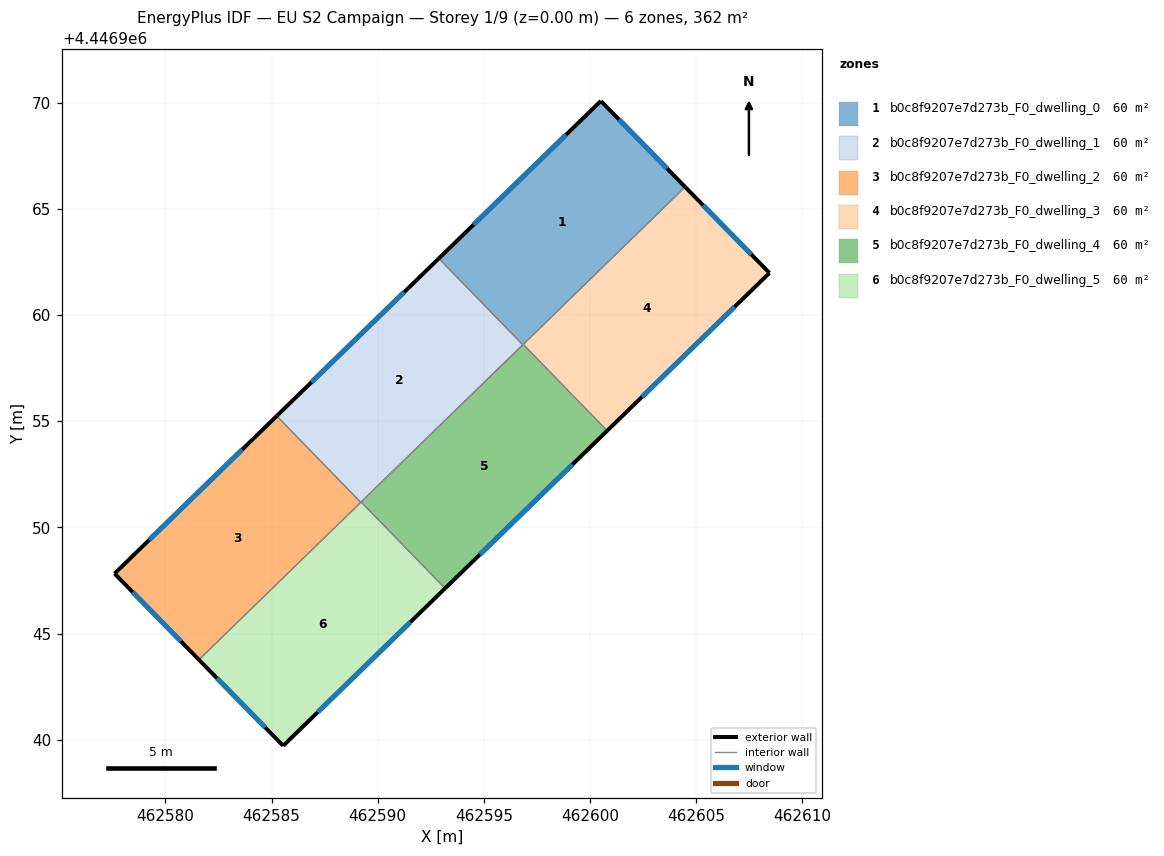
=== STOREY PLAN SPEC (per zone: floor XY polygon, exterior-wall plan segments, windows/doors) ===
zone 1: b0c8f9207e7d273b_F0_dwelling_0  (60.4 m²)
  floor: (462600.51, 4446970.08) (462604.47, 4446966.03) (462596.83, 4446958.60) (462592.88, 4446962.67)
  exterior wall: (462600.51, 4446970.08) – (462592.88, 4446962.67)  [10.6 m]
    window: (462598.87, 4446968.49) – (462594.51, 4446964.25)  [10.4 m²]
  exterior wall: (462604.47, 4446966.03) – (462600.51, 4446970.08)  [5.7 m]
    window: (462603.63, 4446966.90) – (462601.36, 4446969.21)  [5.6 m²]
  interior walls: 3
zone 2: b0c8f9207e7d273b_F0_dwelling_1  (60.4 m²)
  floor: (462592.88, 4446962.67) (462596.83, 4446958.60) (462589.20, 4446951.18) (462585.25, 4446955.25)
  exterior wall: (462592.88, 4446962.67) – (462585.25, 4446955.25)  [10.6 m]
    window: (462591.24, 4446961.08) – (462586.88, 4446956.84)  [10.4 m²]
  interior walls: 4
zone 3: b0c8f9207e7d273b_F0_dwelling_2  (60.4 m²)
  floor: (462585.25, 4446955.25) (462589.20, 4446951.18) (462581.58, 4446943.77) (462577.61, 4446947.83)
  exterior wall: (462577.61, 4446947.83) – (462581.58, 4446943.77)  [5.7 m]
    window: (462578.46, 4446946.96) – (462580.73, 4446944.64)  [5.6 m²]
  exterior wall: (462585.25, 4446955.25) – (462577.61, 4446947.83)  [10.6 m]
    window: (462583.61, 4446953.66) – (462579.25, 4446949.42)  [10.4 m²]
  interior walls: 2
zone 4: b0c8f9207e7d273b_F0_dwelling_3  (60.4 m²)
  floor: (462604.47, 4446966.03) (462608.45, 4446961.98) (462600.80, 4446954.55) (462596.85, 4446958.62)
  exterior wall: (462608.45, 4446961.98) – (462604.47, 4446966.03)  [5.7 m]
    window: (462607.59, 4446962.85) – (462605.33, 4446965.16)  [5.6 m²]
  exterior wall: (462600.80, 4446954.55) – (462608.45, 4446961.98)  [10.7 m]
    window: (462602.44, 4446956.14) – (462606.81, 4446960.39)  [10.4 m²]
  interior walls: 2
zone 5: b0c8f9207e7d273b_F0_dwelling_4  (60.4 m²)
  floor: (462596.85, 4446958.62) (462600.80, 4446954.55) (462593.17, 4446947.13) (462589.22, 4446951.20)
  exterior wall: (462593.17, 4446947.13) – (462600.80, 4446954.55)  [10.6 m]
    window: (462594.81, 4446948.72) – (462599.17, 4446952.96)  [10.4 m²]
  interior walls: 4
zone 6: b0c8f9207e7d273b_F0_dwelling_5  (60.4 m²)
  floor: (462589.22, 4446951.20) (462593.17, 4446947.13) (462585.55, 4446939.72) (462581.58, 4446943.77)
  exterior wall: (462581.58, 4446943.77) – (462585.55, 4446939.72)  [5.7 m]
    window: (462582.43, 4446942.90) – (462584.70, 4446940.59)  [5.6 m²]
  exterior wall: (462585.55, 4446939.72) – (462593.17, 4446947.13)  [10.6 m]
    window: (462587.18, 4446941.31) – (462591.54, 4446945.54)  [10.4 m²]
  interior walls: 3

=== DERIVED (storey summary) ===
Building: EU S2 Campaign
Storey: 1 of 9  (floor level z = 0.00 m)
Storey gross floor area: 362.2 m²
Zones on this storey: 6
  - b0c8f9207e7d273b_F0_dwelling_0: floor 60.4 m²; exterior wall 16.3 m (48.9 m²); 2 window(s) 16.0 m²; WWR 32.7%
  - b0c8f9207e7d273b_F0_dwelling_1: floor 60.4 m²; exterior wall 10.6 m (31.9 m²); 1 window(s) 10.4 m²; WWR 32.7%
  - b0c8f9207e7d273b_F0_dwelling_2: floor 60.4 m²; exterior wall 16.3 m (49.0 m²); 2 window(s) 16.0 m²; WWR 32.7%
  - b0c8f9207e7d273b_F0_dwelling_3: floor 60.4 m²; exterior wall 16.3 m (49.0 m²); 2 window(s) 16.0 m²; WWR 32.7%
  - b0c8f9207e7d273b_F0_dwelling_4: floor 60.4 m²; exterior wall 10.6 m (31.9 m²); 1 window(s) 10.4 m²; WWR 32.7%
  - b0c8f9207e7d273b_F0_dwelling_5: floor 60.4 m²; exterior wall 16.3 m (48.9 m²); 2 window(s) 16.0 m²; WWR 32.7%
Zone adjacency (shared interzone walls):
  - b0c8f9207e7d273b_F0_dwelling_0 ↔ b0c8f9207e7d273b_F0_dwelling_1
  - b0c8f9207e7d273b_F0_dwelling_0 ↔ b0c8f9207e7d273b_F0_dwelling_3
  - b0c8f9207e7d273b_F0_dwelling_0 ↔ b0c8f9207e7d273b_F0_dwelling_4
  - b0c8f9207e7d273b_F0_dwelling_1 ↔ b0c8f9207e7d273b_F0_dwelling_2
  - b0c8f9207e7d273b_F0_dwelling_1 ↔ b0c8f9207e7d273b_F0_dwelling_4
  - b0c8f9207e7d273b_F0_dwelling_1 ↔ b0c8f9207e7d273b_F0_dwelling_5
  - b0c8f9207e7d273b_F0_dwelling_2 ↔ b0c8f9207e7d273b_F0_dwelling_5
  - b0c8f9207e7d273b_F0_dwelling_3 ↔ b0c8f9207e7d273b_F0_dwelling_4
  - b0c8f9207e7d273b_F0_dwelling_4 ↔ b0c8f9207e7d273b_F0_dwelling_5